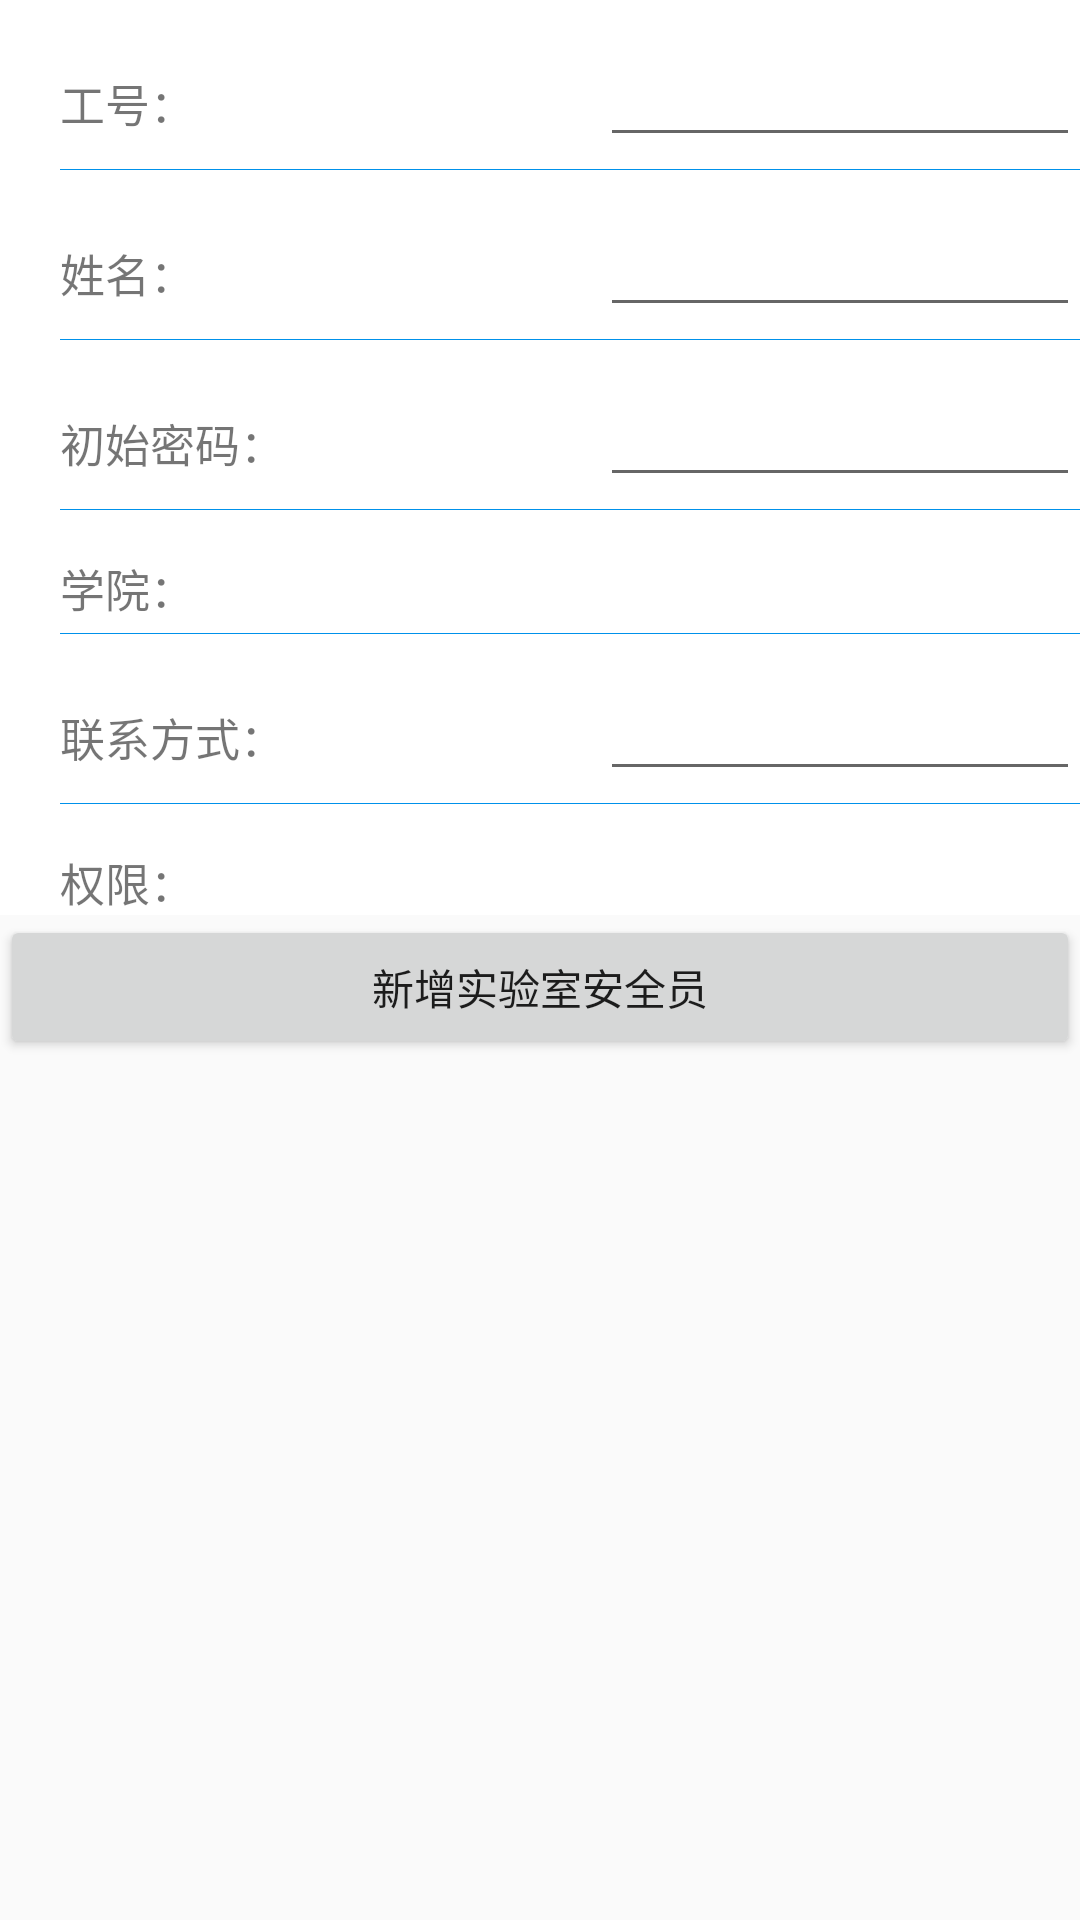

Here is an Android app screen rendered from its layout file. Give the layout XML and the strings, colors and styles it references.
<!-- AndroidManifest.xml: application theme AppTheme -->
<!-- res/layout/activity_add_user.xml -->
<?xml version="1.0" encoding="utf-8"?>
<LinearLayout xmlns:android="http://schemas.android.com/apk/res/android"
              android:orientation="vertical"
              android:layout_width="match_parent"
              android:layout_height="match_parent">
    <LinearLayout
            android:layout_height="wrap_content"
            android:layout_width="match_parent"

            android:background="@android:color/white"
            android:orientation="vertical">
        <LinearLayout
                android:layout_width="match_parent"
                android:layout_height="wrap_content"
                android:orientation="horizontal">
            <TextView
                    android:text="工号："
                    style="@style/Custom.user_info" />
            <EditText
                    android:id="@+id/job_number"
                    style="@style/Custom.user_info"/>
        </LinearLayout>
        <View style="@style/Custom.lineStyle" />
        <LinearLayout
                android:layout_width="match_parent"
                android:layout_height="wrap_content"
                android:orientation="horizontal">
            <TextView
                    android:text="姓名："
                    style="@style/Custom.add_labs" />
            <EditText
                    android:id="@+id/add_user_name"
                    style="@style/Custom.user_info"/>
        </LinearLayout>
        <View style="@style/Custom.lineStyle" />
        <LinearLayout
                android:layout_width="match_parent"
                android:layout_height="wrap_content"
                android:orientation="horizontal">
            <TextView
                    android:text="初始密码："
                    style="@style/Custom.add_labs" />
            <EditText
                    android:id="@+id/init_password"
                    style="@style/Custom.user_info"
                    android:password="true"
            />
        </LinearLayout>
        <View style="@style/Custom.lineStyle" />
        <LinearLayout
                android:layout_width="match_parent"
                android:layout_height="wrap_content"
                android:orientation="horizontal">
            <TextView
                    android:text="学院："
                    style="@style/Custom.user_info" />
            <TextView style="@style/Custom.user_info"
                      android:id="@+id/user_depart"/>
            <Spinner
                    android:id="@+id/depart_spinner" style="@style/Custom.add_labs"
                    android:visibility="gone"
            />
        </LinearLayout>
        <View style="@style/Custom.lineStyle" />

        <LinearLayout
                android:layout_width="match_parent"
                android:layout_height="wrap_content"
                android:orientation="horizontal">
            <TextView
                    android:text="联系方式："
                    style="@style/Custom.add_labs" />
            <EditText
                    android:id="@+id/tel_phone"
                    style="@style/Custom.user_info"/>
        </LinearLayout>

        <View style="@style/Custom.lineStyle" />
        <LinearLayout
                android:layout_width="match_parent"
                android:layout_height="wrap_content"
                android:orientation="horizontal">
            <TextView
                    android:text="权限： "
                    style="@style/Custom.user_info" />

            <TextView style="@style/Custom.user_info"
                      android:id="@+id/tv_user_permission"/>
            <Spinner
                    android:id="@+id/permission" style="@style/Custom.add_labs"
                    android:visibility="gone"/>
        </LinearLayout>
    </LinearLayout>
    <Button android:layout_width="match_parent" android:layout_height="wrap_content"
            android:text="新增实验室安全员"
            android:id="@+id/add_labs"/>

</LinearLayout>
<!-- resources referenced by this layout -->
<resources>
  <style name="Custom.add_labs">
          <item name="android:layout_width">0dp</item>
          <item name="android:layout_weight">1</item>
          <item name="android:layout_height">wrap_content</item>
          <item name="android:layout_marginTop">15dp</item>
          <item name="android:drawablePadding">20dp</item>
          <item name="android:textSize">15sp</item>
          <item name="android:layout_marginLeft">20dp</item>
      </style>
      //线的样式
  <style name="Custom.lineStyle">
          <item name="android:layout_width">match_parent</item>
          <item name="android:layout_height">1px</item>
          <item name="android:layout_marginTop">4dp</item>
          <item name="android:background">@color/colorPrimary</item>
          <item name="android:layout_marginLeft">20dp</item>
      </style>
  <style name="Custom.user_info">
          <item name="android:layout_width">0dp</item>
          <item name="android:layout_weight">1</item>
          <item name="android:layout_height">wrap_content</item>
          <item name="android:layout_marginTop">15dp</item>
          <item name="android:drawablePadding">20dp</item>
          <item name="android:textSize">15sp</item>
          <item name="android:layout_marginLeft">20dp</item>
      </style>
  <style name="AppTheme" parent="Theme.AppCompat.Light.NoActionBar">
          
          <item name="colorPrimary">@color/colorPrimary</item>
          <item name="colorPrimaryDark">@color/colorPrimaryDark</item>
          <item name="colorAccent">@color/colorAccent</item>
      </style>
  <color name="colorPrimary">@color/_0091ea</color>
  <color name="colorPrimaryDark">@color/_0091ea</color>
  <color name="colorAccent">#ff4081</color>
  <color name="_0091ea">#0091ea</color>
</resources>
